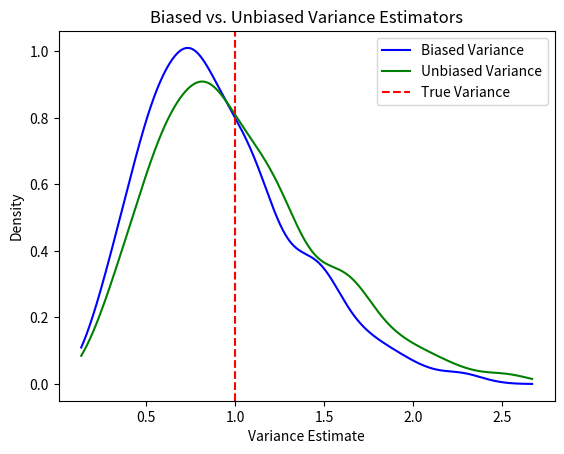

Generate this figure with matplotlib:
import numpy as np
import matplotlib.pyplot as plt
from scipy.stats import gaussian_kde

def generate_samples(n, size, true_mean=0, true_var=1):
    """Generates n samples, each of the given size from a normal distribution."""
    return np.random.normal(loc=true_mean, scale=np.sqrt(true_var), size=(n, size))

def biased_variance(samples):
    """Computes the biased variance of the sample."""
    return np.var(samples, ddof=0, axis=1)

def unbiased_variance(samples):
    """Computes the unbiased variance of the sample."""
    return np.var(samples, ddof=1, axis=1)

def mean_squared_error(estimates, true_value):
    """Computes the mean squared error of the estimates compared to the true value."""
    return np.mean((estimates - true_value) ** 2)

# Simulation parameters
n_samples = 1000  # Number of samples
sample_size = 10  # Sample size for each group of samples
true_variance = 1  # The true variance of the population

# Generate samples
samples = generate_samples(n_samples, sample_size, true_var=true_variance)

# Compute biased and unbiased variances
biased_var = biased_variance(samples)
unbiased_var = unbiased_variance(samples)

# Compute MSE for both estimators
mse_biased = mean_squared_error(biased_var, true_variance)
mse_unbiased = mean_squared_error(unbiased_var, true_variance)

# Print the MSE values
print(f"Mean Squared Error for Biased Variance Estimator: {mse_biased:.4f}")
print(f"Mean Squared Error for Unbiased Variance Estimator: {mse_unbiased:.4f}")

# Create density estimates for biased and unbiased variances
density_biased = gaussian_kde(biased_var)
density_unbiased = gaussian_kde(unbiased_var)

# Generate x values for plotting
x_vals = np.linspace(min(biased_var.min(), unbiased_var.min()), max(biased_var.max(), unbiased_var.max()), 1000)

# Plot the density lines for biased and unbiased variances
plt.plot(x_vals, density_biased(x_vals), label='Biased Variance', color='blue')
plt.plot(x_vals, density_unbiased(x_vals), label='Unbiased Variance', color='green')
plt.axvline(x=true_variance, color='red', linestyle='--', label='True Variance')
plt.legend()
plt.title('Biased vs. Unbiased Variance Estimators')
plt.xlabel('Variance Estimate')
plt.ylabel('Density')
plt.show()
